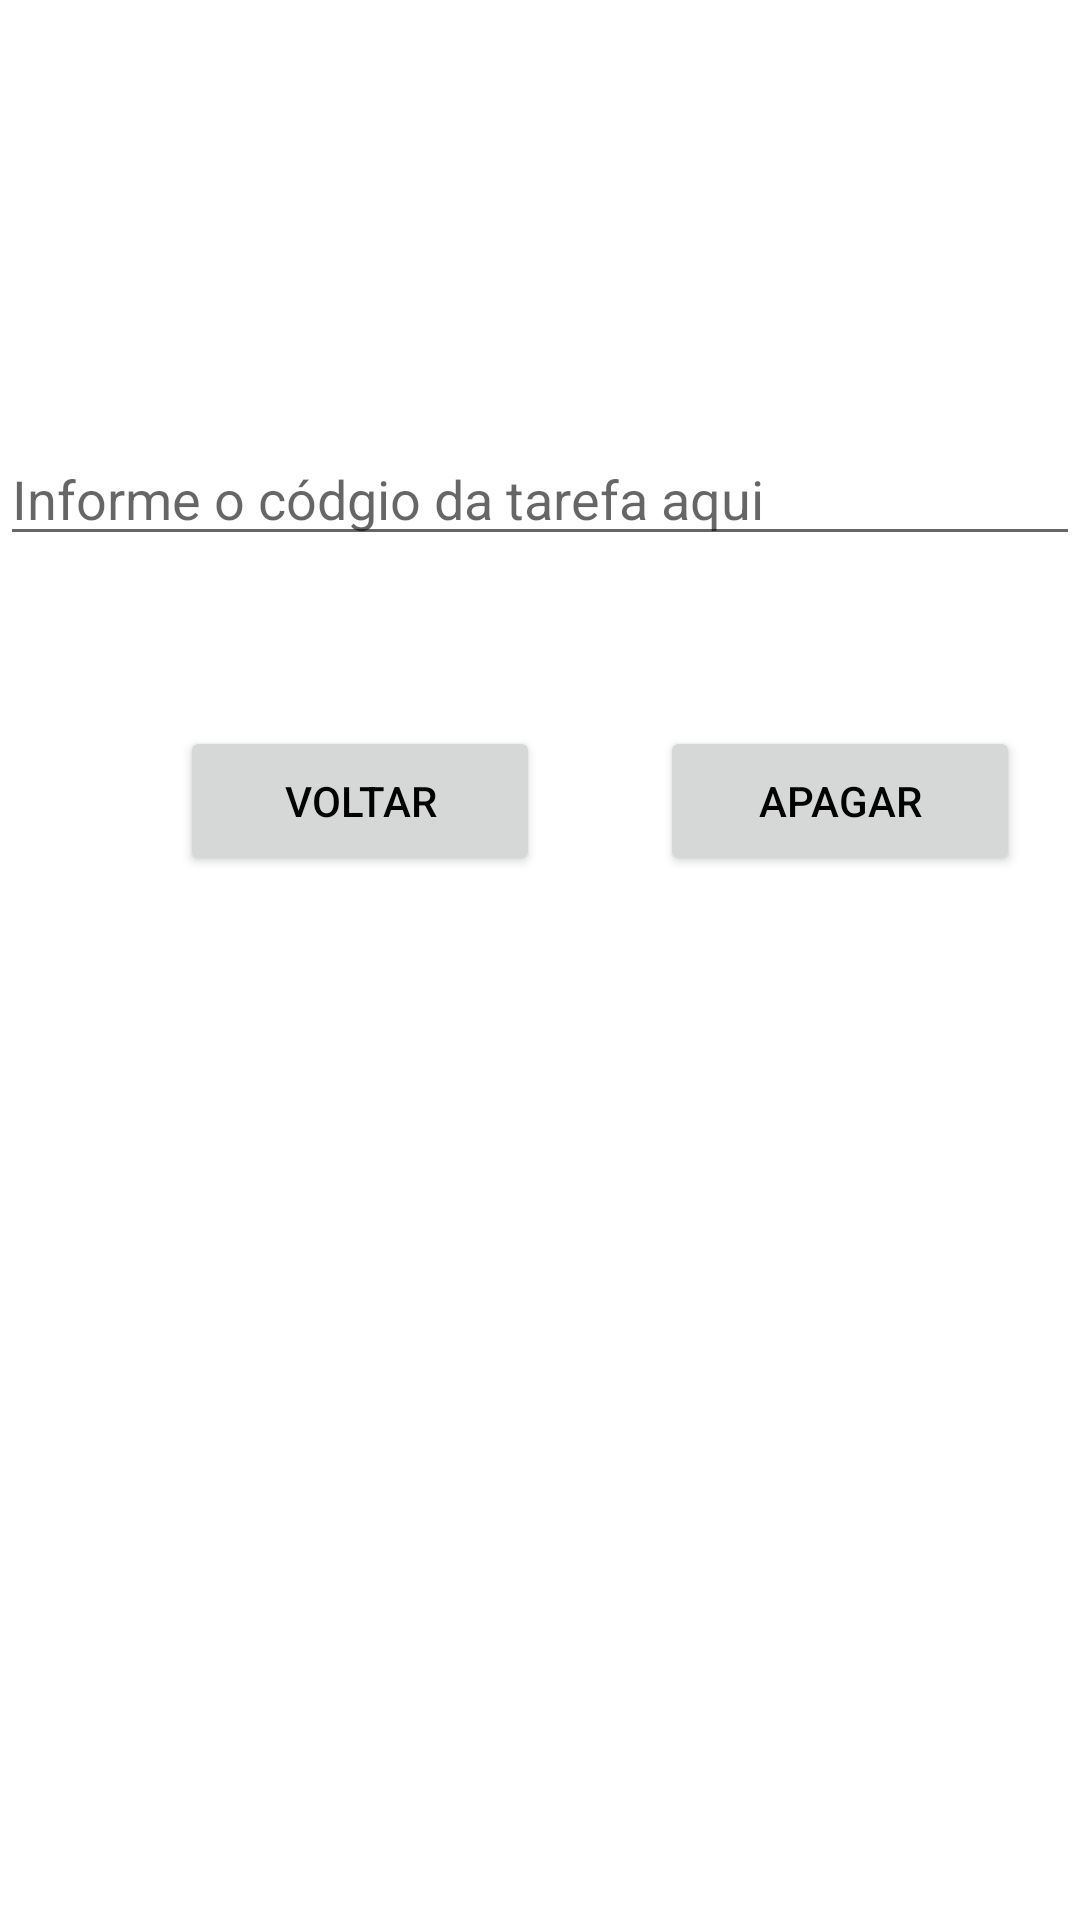

Produce the Android XML layout that renders to this screen, including the resource entries it uses.
<!-- AndroidManifest.xml: application theme Theme.AgendaDeTarefas -->
<!-- res/layout/activity_main3.xml -->
<?xml version="1.0" encoding="utf-8"?>
<androidx.constraintlayout.widget.ConstraintLayout xmlns:android="http://schemas.android.com/apk/res/android"
    xmlns:app="http://schemas.android.com/apk/res-auto"
    xmlns:tools="http://schemas.android.com/tools"
    android:layout_width="match_parent"
    android:layout_height="match_parent"
    style="@style/CORFUNDO"
    tools:context=".MainActivity3">

    <ImageView
        android:id="@+id/imageView2"
        android:layout_width="166dp"
        android:layout_height="152dp"
        app:layout_constraintEnd_toEndOf="parent"
        app:layout_constraintHorizontal_bias="0.497"
        app:layout_constraintStart_toStartOf="parent"
        app:srcCompat="@drawable/img"
        tools:layout_editor_absoluteY="27dp" />

    <LinearLayout
        android:id="@+id/linearLayout8"
        android:layout_width="match_parent"
        android:layout_height="80dp"
        android:layout_marginBottom="18dp"
        android:orientation="horizontal"
        app:layout_constraintBottom_toTopOf="@+id/linearLayout7"
        app:layout_constraintEnd_toEndOf="parent"
        app:layout_constraintHorizontal_bias="1.0"
        app:layout_constraintStart_toStartOf="parent">

        <EditText
            android:id="@+id/inputTarefaApagar"
            android:layout_width="wrap_content"
            android:layout_height="wrap_content"
            android:layout_weight="1"
            android:ems="10"
            android:hint="Informe o códgio da tarefa aqui"
            android:inputType="number" />
    </LinearLayout>

    <LinearLayout
        android:id="@+id/linearLayout7"
        android:layout_width="match_parent"
        android:layout_height="50dp"
        android:layout_marginBottom="348dp"
        android:orientation="horizontal"
        app:layout_constraintBottom_toBottomOf="parent"
        app:layout_constraintEnd_toEndOf="parent"
        app:layout_constraintHorizontal_bias="1.0"
        app:layout_constraintStart_toStartOf="parent">

        <Button
            android:id="@+id/btnVoltarApagar"
            style="@style/CORTEXTOS"
            android:layout_width="120dp"
            android:layout_height="50dp"
            android:layout_marginLeft="60dp"
            android:onClick="voltarTela"
            android:text="Voltar" />

        <Button
            android:id="@+id/btnApagarTarefa"
            style="@style/CORTEXTOS"
            android:layout_width="120dp"
            android:layout_height="50dp"
            android:layout_marginLeft="40dp"
            android:onClick="apagarTarefa"
            android:text="Apagar"
            app:layout_constraintEnd_toEndOf="parent" />
    </LinearLayout>
</androidx.constraintlayout.widget.ConstraintLayout>
<!-- resources referenced by this layout -->
<resources>
  <style name="CORFUNDO">
          <item name="android:background">@color/white</item>
      </style>
  <style name="CORTEXTOS">
          <item name="android:textColor">@color/black</item>
      </style>
  <style name="Theme.AgendaDeTarefas" parent="Theme.MaterialComponents.DayNight.DarkActionBar">
          
          <item name="colorPrimary">@color/purple_500</item>
          <item name="colorPrimaryVariant">@color/purple_700</item>
          <item name="colorOnPrimary">@color/white</item>
          
          <item name="colorSecondary">@color/teal_200</item>
          <item name="colorSecondaryVariant">@color/teal_700</item>
          <item name="colorOnSecondary">@color/white</item>
          
          <item name="android:statusBarColor" tools:targetApi="21">?attr/colorPrimaryVariant</item>
          
      </style>
  <color name="white">#FFFFFFFF</color>
  <color name="black">#FF000000</color>
  <color name="purple_500">#FF6200EE</color>
  <color name="purple_700">#FF3700B3</color>
  <color name="teal_200">#FF03DAC5</color>
  <color name="teal_700">#FF018786</color>
</resources>
